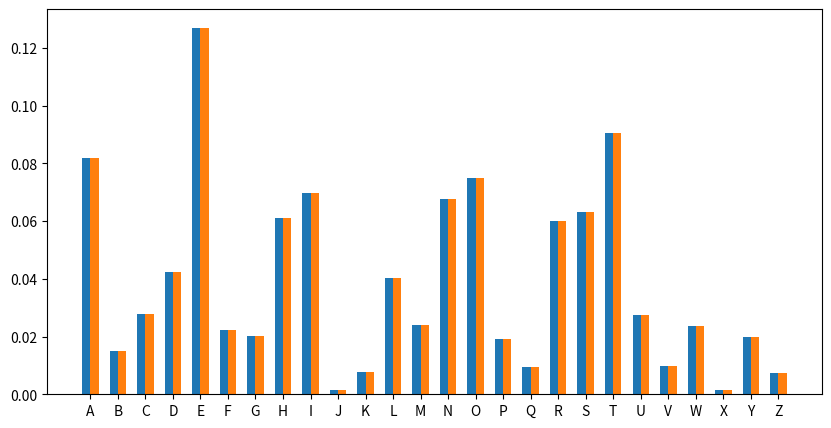

Write the Python code that produced this figure.
import operator

import matplotlib.pyplot as plt

lettprobs = {'e': 0.127, 't': 0.0905, 'a': 0.0817, 'o': 0.075, 'i': 0.0697, 'n': 0.0675, 's': 0.0633, 'h': 0.0609, 'r': 0.06, 'd': 0.0425, 'l': 0.0403, 'c': 0.0278, 'u': 0.0276, 'm': 0.0241, 'w': 0.0236, 'f': 0.0223, 'g': 0.0202, 'y': 0.0197, 'p': 0.0193, 'b': 0.015, 'v': 0.0098, 'k': 0.0077, 'j': 0.0015, 'x': 0.0015, 'q': 0.0095, 'z': 0.0074}

fig, ax = plt.subplots(figsize=(10, 5))

probs = [lettprobs.get(x, 0) for x in sorted(lettprobs)]
barwidth = 0.3

ax.bar([x for x in map(operator.sub, range(len(lettprobs)), [barwidth / 2] * len(probs))], probs, width=barwidth)
ax.bar([x for x in map(operator.add, range(len(lettprobs)), [barwidth / 2] * len(probs))], probs, width=barwidth)
ax.set_xticks(range(len(lettprobs)))
ax.set_xticklabels(map(str.upper, sorted(lettprobs)))

plt.show()
